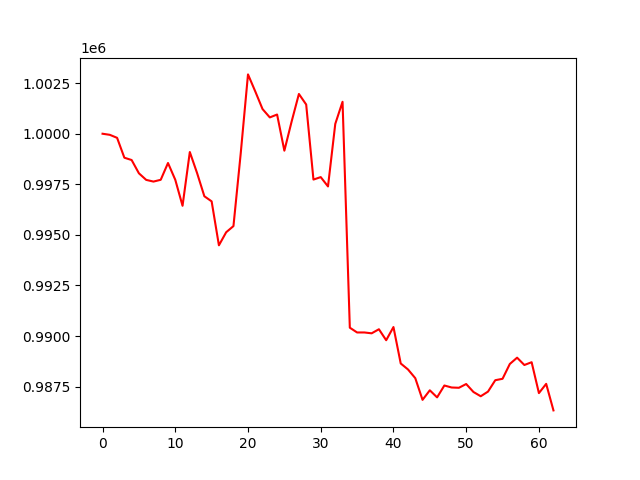

The file beside this chart, header and first rows:
account_value, date, daily_return
1000000, 2020-09-02, 
999946, 2020-09-03, -5.390750000011657e-05
999798, 2020-09-04, -0.0001483
998815, 2020-09-07, -0.0009827
998701, 2020-09-08, -0.0001148
998045, 2020-09-09, -0.0006568
997719, 2020-09-10, -0.000326
997636, 2020-09-11, -8.383821171342731e-05
997724, 2020-09-14, 8.854367999511226e-05
998554, 2020-09-15, 0.0008315
997725, 2020-09-16, -0.0008298
996439, 2020-09-17, -0.001289
999096, 2020-09-18, 0.002667
998055, 2020-09-21, -0.001042
996910, 2020-09-22, -0.001147
996658, 2020-09-23, -0.0002531
994486, 2020-09-24, -0.002179
995132, 2020-09-25, 0.0006493
995436, 2020-09-28, 0.0003052
999032, 2020-10-09, 0.003613
1002932, 2020-10-12, 0.003904
1002090, 2020-10-13, -0.0008396
1001219, 2020-10-14, -0.0008697
1000807, 2020-10-15, -0.0004117
1000949, 2020-10-16, 0.0001425
999163, 2020-10-19, -0.001785
1000605, 2020-10-20, 0.001444
1001965, 2020-10-21, 0.00136
1001444, 2020-10-22, -0.0005207
997735, 2020-10-23, -0.003703
997857, 2020-10-26, 0.000122
997395, 2020-10-27, -0.0004623
1000487, 2020-10-28, 0.0031
1001579, 2020-10-29, 0.001092
990415, 2020-10-30, -0.01115
990179, 2020-11-02, -0.0002385
990179, 2020-11-03, 0.0
990137, 2020-11-04, -4.249019203672599e-05
990338, 2020-11-05, 0.000203
989795, 2020-11-06, -0.0005475
990446, 2020-11-09, 0.0006577
988646, 2020-11-10, -0.001818
988350, 2020-11-11, -0.000299
987920, 2020-11-12, -0.000435
986848, 2020-11-13, -0.001085
987320, 2020-11-16, 0.0004786
986971, 2020-11-17, -0.0003539
987558, 2020-11-18, 0.0005946
987459, 2020-11-19, -0.0001004
987445, 2020-11-20, -1.3785965327639538e-05
987631, 2020-11-23, 0.0001881
987237, 2020-11-24, -0.0003987
987026, 2020-11-25, -0.0002135
987256, 2020-11-26, 0.0002327
987819, 2020-11-27, 0.0005705
987889, 2020-11-30, 7.087349713796876e-05
988621, 2020-12-01, 0.000741
988933, 2020-12-02, 0.0003154
988571, 2020-12-03, -0.0003663
988708, 2020-12-04, 0.0001394
... 3 more rows
